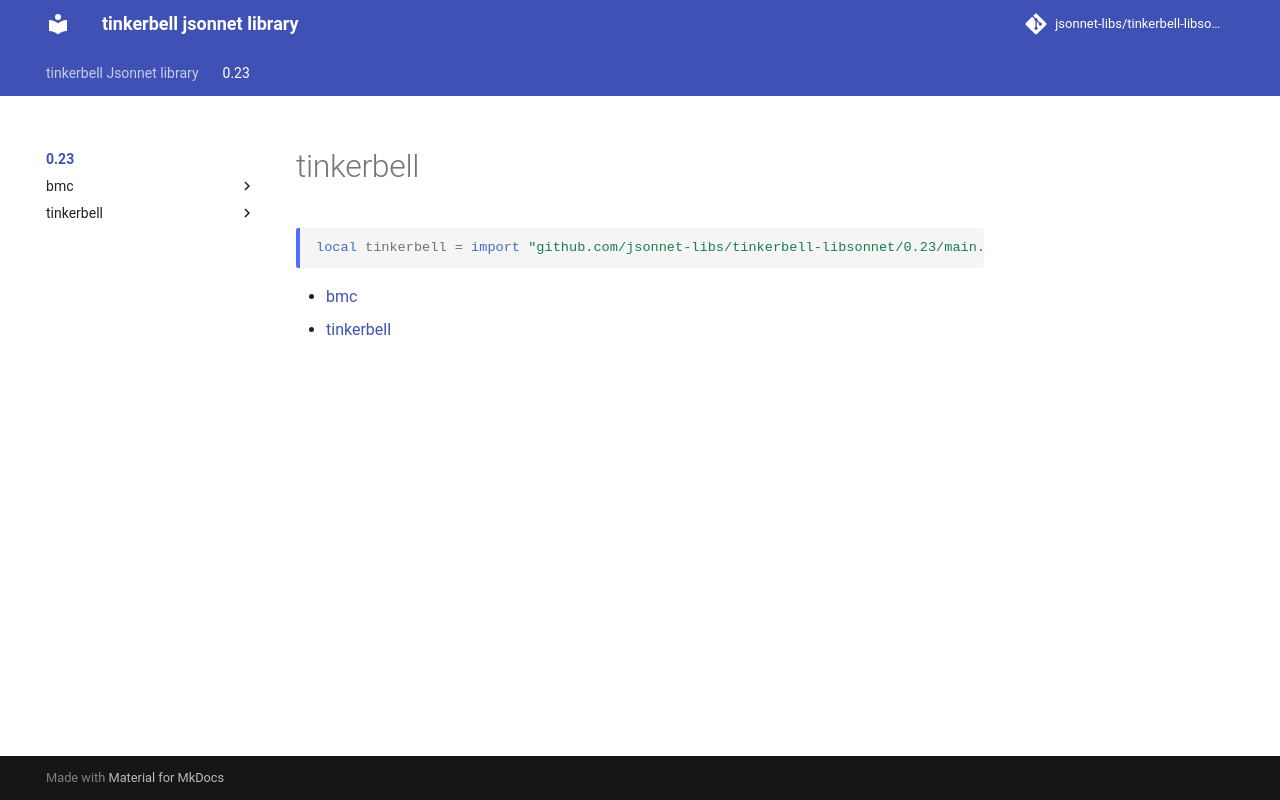

repository: jsonnet-libs/tinkerbell-libsonnet · page: 0.23/index.html · generator: mkdocs

---
permalink: /0.23/
---

# tinkerbell

```jsonnet
local tinkerbell = import "github.com/jsonnet-libs/tinkerbell-libsonnet/0.23/main.libsonnet"
```



* [bmc](bmc/index.md)
* [tinkerbell](tinkerbell/index.md)
